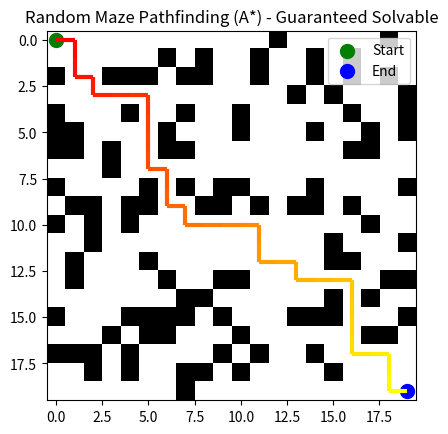

Here is the Python script that generated this plot:
import matplotlib.pyplot as plt
import numpy as np
import math
import time
import random
from matplotlib.collections import LineCollection


class Node:
    def __init__(self, parent=None, position=None, direction=None, action=None):
        self.parent = parent
        self.position = position
        self.direction = direction  
        self.action = action        
        self.g = 0  
        self.h = 0  
        self.f = 0  

    def __eq__(self, other):
        return self.position == other.position and self.direction == other.direction


def get_new_direction(current_direction, turn):
    directions = ['up', 'right', 'down', 'left']
    idx = directions.index(current_direction)
    if turn == 'right':
        return directions[(idx + 1) % 4]
    elif turn == 'left':
        return directions[(idx - 1) % 4]
    return current_direction  


def get_new_position(position, direction):
    moves = {
        'up': (-1, 0),
        'down': (1, 0),
        'left': (0, -1),
        'right': (0, 1)
    }
    move = moves[direction]
    return (position[0] + move[0], position[1] + move[1])


def euclidean_distance(a, b):
   return math.sqrt((a[0] - b[0])**2 + (a[1] - b[1])**2)
#def manhattan_distance(a, b):
#   return abs(a[0]-b[0]) + abs(a[1]-b[1])

def astar(maze, start, end):
    start_direction = 'up' 
    start_node = Node(None, start, start_direction, "Start")
    end_node = Node(None, end, None)

    open_list = [start_node]
    closed_list = []

    while open_list:
        current_node = min(open_list, key=lambda n: n.f)
        open_list.remove(current_node)
        closed_list.append(current_node)

        if current_node.position == end_node.position:
            path = []
            current = current_node
            while current:
                path.append((current.position, current.direction, current.action))
                current = current.parent
            return path[::-1]

        actions = ['forward', 'right', 'left']

        for move_action in actions:
            new_direction = get_new_direction(current_node.direction, move_action if move_action != 'forward' else None)
            new_position = get_new_position(current_node.position, new_direction)

            if (0 <= new_position[0] < len(maze)) and (0 <= new_position[1] < len(maze[0])) and (maze[new_position[0]][new_position[1]] == 0):
                new_node = Node(current_node, new_position, new_direction,
                                f"{'Turn ' + move_action.capitalize() + ' and Move Forward' if move_action != 'forward' else 'Move Forward'}")

                if new_node in closed_list:
                    continue

                new_node.g = current_node.g + 1
                new_node.h = euclidean_distance(new_node.position, end_node.position)
                #new_node.h = manhattan_distance(new_node.position, end_node.position)
                new_node.f = new_node.g + new_node.h

                existing = next((n for n in open_list if n == new_node), None)
                if existing and new_node.g >= existing.g:
                    continue

                open_list.append(new_node)

    return None 


def visualize_maze(maze, path, start, end):
    plt.imshow(maze, cmap='gray_r')
    if path:
        y_path, x_path = zip(*[p[0] for p in path])
        points = np.array([x_path, y_path]).T.reshape(-1, 1, 2)
        segments = np.concatenate([points[:-1], points[1:]], axis=1)
        lc = LineCollection(segments, cmap='autumn', linewidth=3)
        lc.set_array(np.linspace(0, 1, len(segments)))
        plt.gca().add_collection(lc)
    plt.scatter([start[1]], [start[0]], color='green', s=100, label='Start')
    plt.scatter([end[1]], [end[0]], color='blue', s=100, label='End')
    plt.legend()
    plt.title("Random Maze Pathfinding (A*) - Guaranteed Solvable")
    plt.show()


def generate_random_maze(rows, cols, wall_prob=0.3):
    maze = [[1 if random.random() < wall_prob else 0 for _ in range(cols)] for _ in range(rows)]
    maze[0][0] = 0  
    maze[rows-1][cols-1] = 0  
    return maze
for row in generate_random_maze(20, 20):
     print(" ".join(str(cell) for cell in row))


def main():
    rows, cols = 20, 20  
    wall_prob = 0.3
    start = (0, 0)
    end = (rows - 1, cols - 1)

    attempt = 1
    while True:
        print(f"\n🌀 Generating random maze (Attempt {attempt})...")
        maze = generate_random_maze(rows, cols, wall_prob)
        path = astar(maze, start, end)

        if path:
            print(f"✅ Solvable maze found after {attempt} attempt(s)!\n")
            for p, d, a in path:
                print(f"Position: {p}, Facing: {d}, Action: {a}")
            visualize_maze(maze, path, start, end)
            break
        else:
            print("❌ No path found, regenerating...\n")
            attempt += 1
            time.sleep(0.3)


if __name__ == '__main__':
    main()
